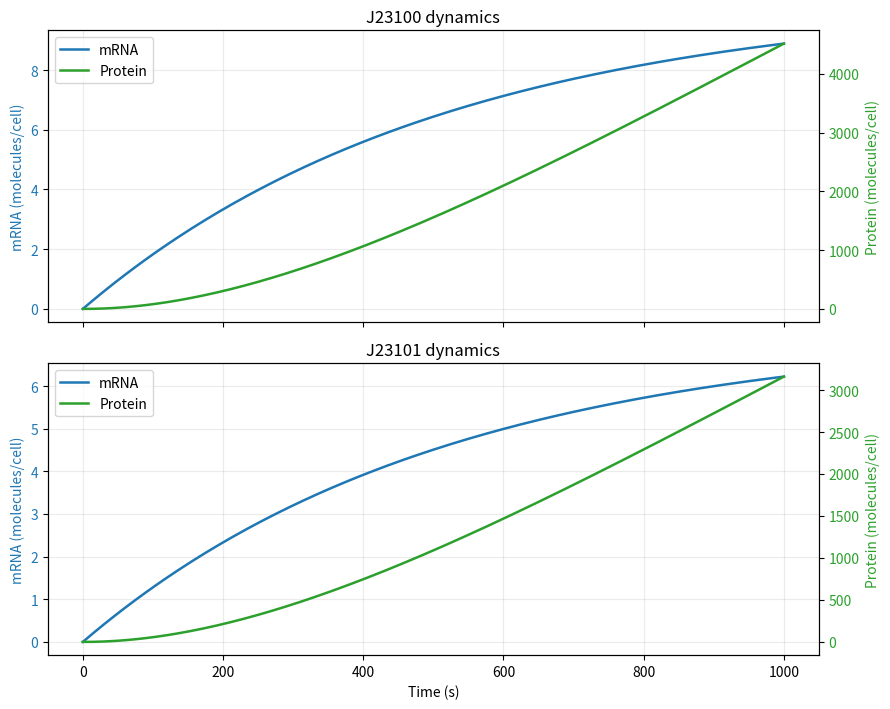

Write the Python code that produced this figure.
# -*- coding: utf-8 -*-
import numpy as np
import pandas as pd
import matplotlib.pyplot as plt

# --- Helper Functions (unchanged except noted) ---
def calc_gc_content(seq):
    gc = seq.count('G') + seq.count('C')
    return gc / len(seq) * 100 if len(seq) > 0 else 0

def melting_temp(seq):
    at = seq.count('A') + seq.count('T')
    gc = seq.count('G') + seq.count('C')
    return 2 * at + 4 * gc

def check_sd_best_match(seq, anti_sd="CCUCCU"):
    seq_rna = seq.upper().replace('T', 'U')
    anti_sd = anti_sd.upper()
    pairs = {"A": "U", "U": "A", "G": "C", "C": "G"}
    max_score = 0
    for i in range(len(seq_rna) - len(anti_sd) + 1):
        window = seq_rna[i:i+len(anti_sd)]
        score = sum(1 for a, b in zip(window, anti_sd) if pairs.get(a) == b)
        if score > max_score:
            max_score = score
    return max_score

def check_spacing(rbs_end_pos, start_codon_pos):
    return start_codon_pos - rbs_end_pos - 1

def estimate_binding_probability(sd_score, spacing):
    sd_max = 6
    ideal_spacing = 7
    spacing_score = max(0, 1 - abs(spacing - ideal_spacing) / 5)
    probability = 0.6 * (sd_score / sd_max) + 0.4 * spacing_score
    return min(1.0, max(0.0, round(probability, 3)))

# ---- initiation-limited translation throughput (proteins per mRNA per s)
def compute_k_eff(cds_len_nt, aa_per_sec, footprint_nt, P_bind, k_init_max=1.0):
    v_nt = 3 * aa_per_sec                 # nt/s along CDS
    f_max = v_nt / footprint_nt           # s^-1 per mRNA (traffic limit)
    k_init = k_init_max * P_bind          # s^-1 per mRNA (RBS dependent)
    return min(k_init, f_max)

# --- Sequence and translation setup ---
rbs = "AAAGAGGAGAA"
spacer = "ATACTAG"
start_codon = "ATG"
sfGFP_cds_start = (
"CGTAAAGGCGAAGAGCTGTTC ACTGGTGTCGTCCCTATTCTGGTGGA ACTGGATGGTGATGTCAACGGT"
"CATAAGTTTTCCGTGCGTGGCGAGGGTGAAGGTGACGCAACTAATGGTAAACTGACGCTGAAGTTCATCTGTA"
"CTACTGGTAAACTGCCGGTACCTTGGCCGACTCTGGT AACGACGCTGACTTATGGTGTTCAGTGCTTTGCTC"
"GTTATCCGGACCATATGAAGCAGCATGACTTCTTCAAGTCCGCCATGCCGGAAGGCTATGTGCAGGAACGCAC"
"GAT TTCCTTTAAGGATGACGGCACGTACAAAACGCGTGCGGAAGTGAAATTTGAAGGCGATACCCTGGTAAA"
"CCGCATTGAGCTGAAAGGCATTGACTTTAAAGAAGACGGCAATATCCTGGGCCATAAGCTGGAATACAATTTT"
"AACAGCCACAATGTTTACATCACCGCCGATAAACAAAAAAATGGCATTAAAGCGAATTTTAAAATTCGCCACA"
"ACGTGGAGGATGGCAGCGTGCAGCTGGCTGATCACTACCAGCAAAACACTCCAATCGGTGATGGTCCTGTTCT"
"GCTGCCAGACAATCACTATCTGAGCACGCAAAGCGTTCTGTCTAAAGATCCGAACGAGAAACGCGATCATATG"
"GTTCTGCTGGAGTTCGTAACCGCAGCGGGCATCACGCATGGTATGGATGAACTGTACAAATGATGA"
).replace("\n","").replace(" ", "")

rbs = rbs.upper(); spacer = spacer.upper(); start_codon = start_codon.upper()
sfGFP_cds_start = sfGFP_cds_start.upper()

# CDS integrity checks
cds_full = start_codon + sfGFP_cds_start
stop_codons = {"TAA", "TAG", "TGA"}
assert len(cds_full) % 3 == 0, "CDS length is not a multiple of 3."
assert cds_full[-3:] in stop_codons, "CDS does not end with a valid stop codon."

sequence = rbs + spacer + start_codon + sfGFP_cds_start
gc = calc_gc_content(sequence)
tm = melting_temp(rbs + spacer)
sd_score = check_sd_best_match(rbs)
spacing = check_spacing(len(rbs) - 1, len(rbs) + len(spacer))
binding_prob = estimate_binding_probability(sd_score, spacing)

# Lengths (bp/nt)
mRNA_length_bp = len(spacer + start_codon + sfGFP_cds_start)
cds_len_nt = len(start_codon + sfGFP_cds_start)

# Kinetic parameters (ABSOLUTE units)
aa_per_sec = 20                # aa/s per ribosome
ribosome_footprint_nt = 30     # nt occlusion
k_init_max = 1.0               # s^-1 per mRNA (strong RBS ceiling)

# Translation throughput (proteins per mRNA per second)
beta = compute_k_eff(cds_len_nt, aa_per_sec, ribosome_footprint_nt, binding_prob, k_init_max)

# --- Promoter library (expanded) ---
promoter_strengths = {  # relative multipliers of k_tx_baseline
    "J23100": 1.0, "J23101": 0.7, "J23102": 0.86, "J23103": 0.01, "J23104": 0.72,
    "J23105": 0.24, "J23106": 0.47, "J23107": 0.36, "J23108": 0.51, "J23109": 0.04,
    "J23110": 0.33, "J23111": 0.58, "J23112": 0.00, "J23113": 0.01, "J23114": 0.10,
    "J23115": 0.15, "J23116": 0.16, "J23117": 0.17, "J23118": 0.56,
    "CustomStrong": 1.5, "CustomWeak": 0.1
}

# --- Optional: choose a subset interactively (empty input = all) ---
try:
    user_in = input('Enter promoters to test (comma-separated, e.g., "J23100,J23105"; empty = all): ').strip()
except EOFError:
    user_in = ""  # environments without stdin

# accept "all"/"*", and print what we'll do
if user_in:
    if user_in.lower() in ("all", "*"):
        chosen_promoters = promoter_strengths
        print("Running all promoters.")
    else:
        requested = [s.strip() for s in user_in.split(",") if s.strip()]
        chosen_promoters = {k: promoter_strengths[k] for k in requested if k in promoter_strengths}
        if not chosen_promoters:
            print("No valid promoter names provided; running all.")
            chosen_promoters = promoter_strengths
else:
    chosen_promoters = promoter_strengths
    print("Running all promoters.")

# Degradation/dilution (s^-1)
mRNA_t_half = 6*60
mRNA_decay = np.log(2)/mRNA_t_half
doubling_time = 30*60
alpha = np.log(2)/doubling_time

# ABSOLUTE transcription rate baseline (RNAs/s/cell)
k_tx_baseline = 0.02  # ~1 transcript every 50 s for baseline promoter

t_max = 1000
# Adaptive dt (cap at 5 s); include the final point at 1000 s
dt = min(5.0, 0.02 / min(mRNA_decay, alpha))
time = np.arange(0, t_max + dt, dt)

# ---------- simulation function ----------
def simulate_promoters(promoters_dict):
    """Return a dataframe of timecourses for the supplied promoters."""
    recs = []
    for promoter, rel_strength in promoters_dict.items():
        m = np.zeros_like(time, dtype=float)  # mRNA molecules per cell
        p = np.zeros_like(time, dtype=float)  # protein molecules per cell
        k_tx = k_tx_baseline * rel_strength   # RNAs/s/cell

        for i in range(1, len(time)):
            dm_dt = k_tx - mRNA_decay * m[i-1]
            m[i] = m[i-1] + dm_dt * dt
        for i in range(1, len(time)):
            dp_dt = beta * m[i-1] - alpha * p[i-1]
            p[i] = p[i-1] + dp_dt * dt

        m_eq = k_tx / mRNA_decay
        p_eq = beta * m_eq / alpha

        for t, mv, pv in zip(time, m, p):
            recs.append({
                "Time_s": t,
                "Promoter": promoter,
                "Promoter_relative_strength": rel_strength,
                "mRNA_molecules": mv,
                "Protein_molecules": pv,
                "mRNA_eq_molecules": m_eq,
                "Protein_eq_molecules": p_eq,
                "Steady_state_protein_molecules": p_eq,
                "Translation_rate_k_eff_per_mRNA_per_s": beta,
                "RBS_binding_probability": binding_prob
            })
    return pd.DataFrame(recs)

# --- Run initial simulation for chosen_promoters
df = simulate_promoters(chosen_promoters)
uniq_proms = sorted(df["Promoter"].unique())
print(f"Simulated promoters ({len(uniq_proms)}): " + ", ".join(uniq_proms[:10]) + (" …" if len(uniq_proms) > 10 else ""))

# --- Save CSV ---
df.to_csv("promoter_dynamics.csv", index=False)
print("CSV saved as promoter_dynamics.csv")

# === Stacked comparison util ===
def plot_stacked_promoter_panels(df, promoters_to_plot):
    available = sorted(set(df["Promoter"].unique()))
    keep = [p for p in promoters_to_plot if p in available]
    missing = [p for p in promoters_to_plot if p not in available]
    if missing:
        print(f"⚠️ Not found in current dataframe: {', '.join(missing)}")
        print(f"Available: {', '.join(available)}")
        return
    n = len(keep)
    fig, axes = plt.subplots(nrows=n, ncols=1, figsize=(9, 3.6*n), sharex=True)
    if n == 1:
        axes = [axes]
    for ax, name in zip(axes, keep):
        g = df[df["Promoter"] == name].sort_values("Time_s")
        ax.plot(g["Time_s"], g["mRNA_molecules"], label="mRNA", color="tab:blue", lw=1.8)
        ax.set_ylabel("mRNA (molecules/cell)", color="tab:blue")
        ax.tick_params(axis='y', labelcolor="tab:blue")
        ax2 = ax.twinx()
        ax2.plot(g["Time_s"], g["Protein_molecules"], label="Protein", color="tab:green", lw=1.8)
        ax2.set_ylabel("Protein (molecules/cell)", color="tab:green")
        ax2.tick_params(axis='y', labelcolor="tab:green")
        ax.set_title(f"{name} dynamics")
        h1,l1=ax.get_legend_handles_labels(); h2,l2=ax2.get_legend_handles_labels()
        ax.legend(h1+h2, l1+l2, loc="upper left")
        ax.grid(True, alpha=0.25)
    axes[-1].set_xlabel("Time (s)")
    plt.tight_layout()
    plt.show()

# === Overlay comparison util ===
def plot_overlay_two_promoters(df, p1, p2):
    assert p1 != p2, "Choose two different promoters."
    g1 = df[df["Promoter"] == p1].sort_values("Time_s")
    g2 = df[df["Promoter"] == p2].sort_values("Time_s")
    if g1.empty or g2.empty:
        print("One or both promoters not in dataframe.")
        return
    fig, ax = plt.subplots(figsize=(9, 4.5))
    ax.plot(g1["Time_s"], g1["mRNA_molecules"], color="tab:blue", label=f"mRNA ({p1})", lw=1.8)
    ax.plot(g2["Time_s"], g2["mRNA_molecules"], color="tab:orange", label=f"mRNA ({p2})", lw=1.8, ls="--")
    ax.set_ylabel("mRNA (molecules/cell)")
    ax2 = ax.twinx()
    ax2.plot(g1["Time_s"], g1["Protein_molecules"], color="tab:green", label=f"Protein ({p1})", lw=1.8)
    ax2.plot(g2["Time_s"], g2["Protein_molecules"], color="tab:red", label=f"Protein ({p2})", lw=1.8, ls="--")
    ax2.set_ylabel("Protein (molecules/cell)")
    ax.set_xlabel("Time (s)")
    ax.grid(True, alpha=0.25)
    h1,l1=ax.get_legend_handles_labels(); h2,l2=ax2.get_legend_handles_labels()
    ax.legend(h1+h2, l1+l2, loc="upper left")
    plt.title(f"Overlay comparison: {p1} vs {p2}")
    plt.tight_layout()
    plt.show()

# === NEW: One clean comparison plot (all promoters together) ===
def plot_all_promoters_overlay(df, promoters=None, show_mrna=True, show_protein=True,
                               top_n=None, logy=False):
    """
    One figure with all promoters together.
    - If top_n is set, keeps the top_n promoters by final protein level.
    - logy=True will use log scale on y-axes (useful when strengths vary widely).
    """
    # choose promoters
    all_proms = sorted(df["Promoter"].unique())
    promoters = all_proms if (promoters is None) else [p for p in promoters if p in all_proms]

    if top_n is not None and top_n < len(promoters):
        end = df.sort_values("Time_s").groupby("Promoter")["Protein_molecules"].last()
        promoters = end.loc[promoters].sort_values(ascending=False).head(top_n).index.tolist()

    if not promoters:
        print("No promoters to plot.")
        return

    print(f"Plotting {len(promoters)} promoters: " +
          ", ".join(promoters[:10]) + (" …" if len(promoters) > 10 else ""))

    palette = plt.get_cmap('tab20')(np.linspace(0, 1, max(3, len(promoters))))
    color_map = {p: palette[i % len(palette)] for i, p in enumerate(promoters)}

    n_rows = 2 if (show_mrna and show_protein) else 1
    fig, axes = plt.subplots(n_rows, 1, figsize=(10, 3.6*n_rows), sharex=True)
    if n_rows == 1:
        axes = [axes]

    if show_mrna:
        ax = axes[0]
        for p in promoters:
            g = df[df["Promoter"] == p].sort_values("Time_s")
            ax.plot(g["Time_s"], g["mRNA_molecules"], lw=1.3, alpha=0.9, label=p, color=color_map[p])
        ax.set_ylabel("mRNA (molecules/cell)")
        if logy: ax.set_yscale("log")
        ax.grid(True, alpha=0.25)
        ax.set_title("All promoters — overlay (mRNA and protein)")

    if show_protein:
        axp = axes[-1]
        for p in promoters:
            g = df[df["Promoter"] == p].sort_values("Time_s")
            axp.plot(g["Time_s"], g["Protein_molecules"], lw=1.3, alpha=0.9, label=p, color=color_map[p])
        axp.set_ylabel("Protein (molecules/cell)")
        axp.set_xlabel("Time (s)")
        if logy: axp.set_yscale("log")
        axp.grid(True, alpha=0.25)

    handles, labels = axes[-1].get_legend_handles_labels()
    fig.legend(handles, labels, loc="center left", bbox_to_anchor=(1.02, 0.5), borderaxespad=0.)
    fig.tight_layout(rect=(0, 0, 0.84, 1))
    plt.show()

# Quicklook after simulation (first 1–2 promoters)
default_to_plot = list(chosen_promoters.keys())[:2]
if default_to_plot:
    plot_stacked_promoter_panels(df, default_to_plot)

# --- Optional interactive compare: stacked panels (with backfill)
try:
    cmp_in = input('Compare two promoters (comma-separated, e.g., "J23100,J23105"; empty = skip): ').strip()
except EOFError:
    cmp_in = ""
if cmp_in:
    cmp_proms = [s.strip() for s in cmp_in.split(",") if s.strip()]
    current = set(df["Promoter"].unique())
    missing = [p for p in cmp_proms if p not in current and p in promoter_strengths]
    if missing:
        df = pd.concat([df, simulate_promoters({k: promoter_strengths[k] for k in missing})],
                       ignore_index=True)
    if len(cmp_proms) >= 2:
        plot_stacked_promoter_panels(df, cmp_proms[:2])
    else:
        print("Need at least two valid promoter names to compare. Skipping.")

# --- Optional interactive compare: overlay (with backfill)
try:
    ov_in = input('Overlay two promoters on one plot (comma-separated; empty = skip): ').strip()
except EOFError:
    ov_in = ""
if ov_in:
    parts = [s.strip() for s in ov_in.split(",") if s.strip()]
    current = set(df["Promoter"].unique())
    missing = [p for p in parts if p not in current and p in promoter_strengths]
    if missing:
        df = pd.concat([df, simulate_promoters({k: promoter_strengths[k] for k in missing})],
                       ignore_index=True)
    if len(parts) >= 2:
        plot_overlay_two_promoters(df, parts[0], parts[1])
    else:
        print("Need two valid promoter names for overlay. Skipping.")

# --- Optional: ALL-IN-ONE overlay for all promoters ---
try:
    allplot_in = input('Plot ALL promoters together (y/n, default n)? ').strip().lower()
except EOFError:
    allplot_in = ""
if allplot_in in ("y", "yes"):
    # backfill so df really has *all* library entries
    current = set(df["Promoter"].unique())
    missing = [k for k in promoter_strengths if k not in current]
    if missing:
        df = pd.concat([df, simulate_promoters({k: promoter_strengths[k] for k in missing})],
                       ignore_index=True)
    # Tip: set top_n (e.g., 8) or logy=True if the figure is too busy / scales vary
    plot_all_promoters_overlay(df, promoters=None, show_mrna=True, show_protein=True,
                               top_n=None, logy=False)
